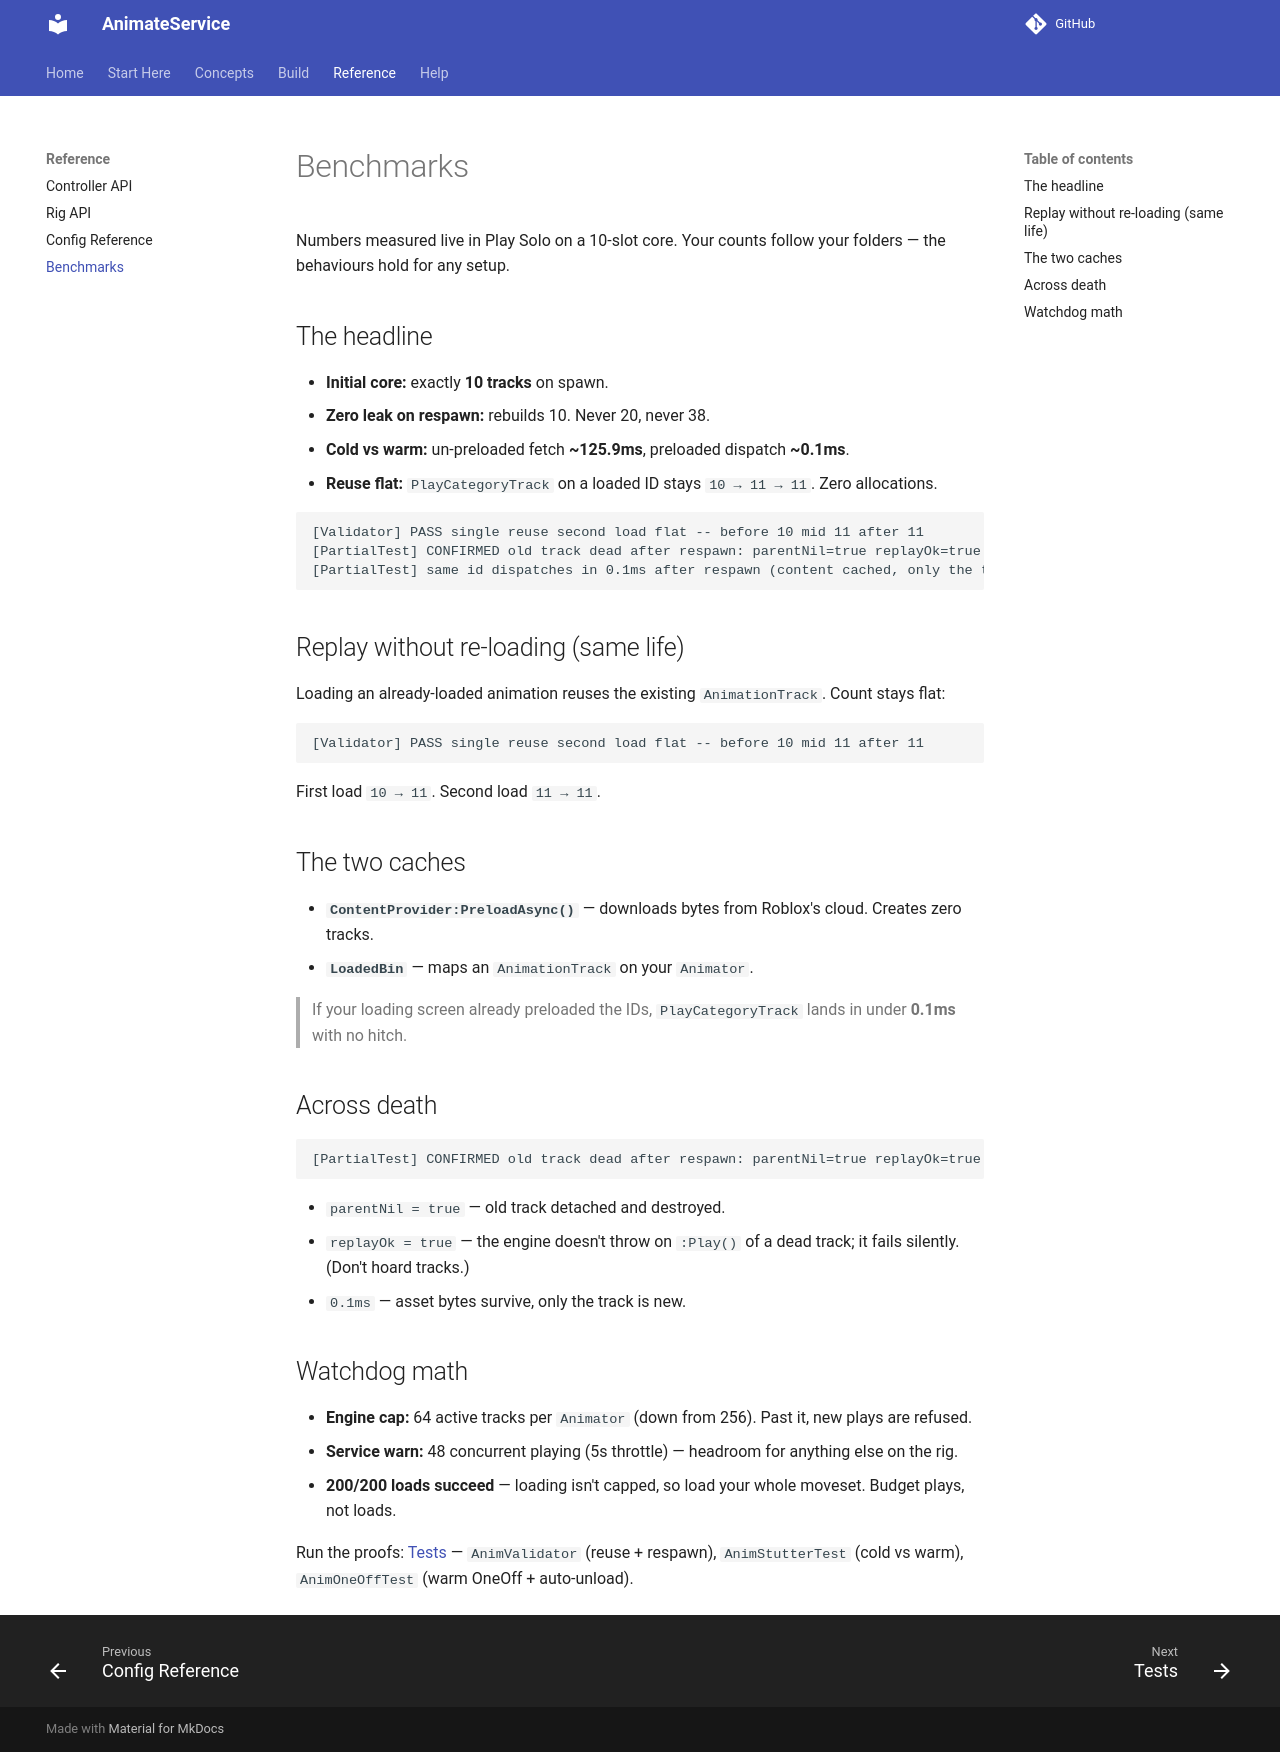

repository: Zyn-ic/AnimateService · page: benchmarks/index.html · generator: mkdocs

# Benchmarks

Numbers measured live in Play Solo on a 10-slot core. Your counts follow your folders — the behaviours hold for any setup.

## The headline

- **Initial core:** exactly **10 tracks** on spawn.
- **Zero leak on respawn:** rebuilds 10. Never 20, never 38.
- **Cold vs warm:** un-preloaded fetch **~125.9ms**, preloaded dispatch **~0.1ms**.
- **Reuse flat:** `PlayCategoryTrack` on a loaded ID stays `10 → 11 → 11`. Zero allocations.

```text
[Validator] PASS single reuse second load flat -- before 10 mid 11 after 11
[PartialTest] CONFIRMED old track dead after respawn: parentNil=true replayOk=true
[PartialTest] same id dispatches in 0.1ms after respawn (content cached, only the track is new)
```

## Replay without re-loading (same life)

Loading an already-loaded animation reuses the existing `AnimationTrack`. Count stays flat:

```text
[Validator] PASS single reuse second load flat -- before 10 mid 11 after 11
```

First load `10 → 11`. Second load `11 → 11`.

## The two caches

- **`ContentProvider:PreloadAsync()`** — downloads bytes from Roblox's cloud. Creates zero tracks.
- **`LoadedBin`** — maps an `AnimationTrack` on your `Animator`.

> If your loading screen already preloaded the IDs, `PlayCategoryTrack` lands in under **0.1ms** with no hitch.

## Across death

```text
[PartialTest] CONFIRMED old track dead after respawn: parentNil=true replayOk=true
```

- `parentNil = true` — old track detached and destroyed.
- `replayOk = true` — the engine doesn't throw on `:Play()` of a dead track; it fails silently. (Don't hoard tracks.)
- `0.1ms` — asset bytes survive, only the track is new.

## Watchdog math

- **Engine cap:** 64 active tracks per `Animator` (down from 256). Past it, new plays are refused.
- **Service warn:** 48 concurrent playing (5s throttle) — headroom for anything else on the rig.
- **200/200 loads succeed** — loading isn't capped, so load your whole moveset. Budget plays, not loads.

Run the proofs: [Tests](tests.md) — `AnimValidator` (reuse + respawn), `AnimStutterTest` (cold vs warm), `AnimOneOffTest` (warm OneOff + auto-unload).
